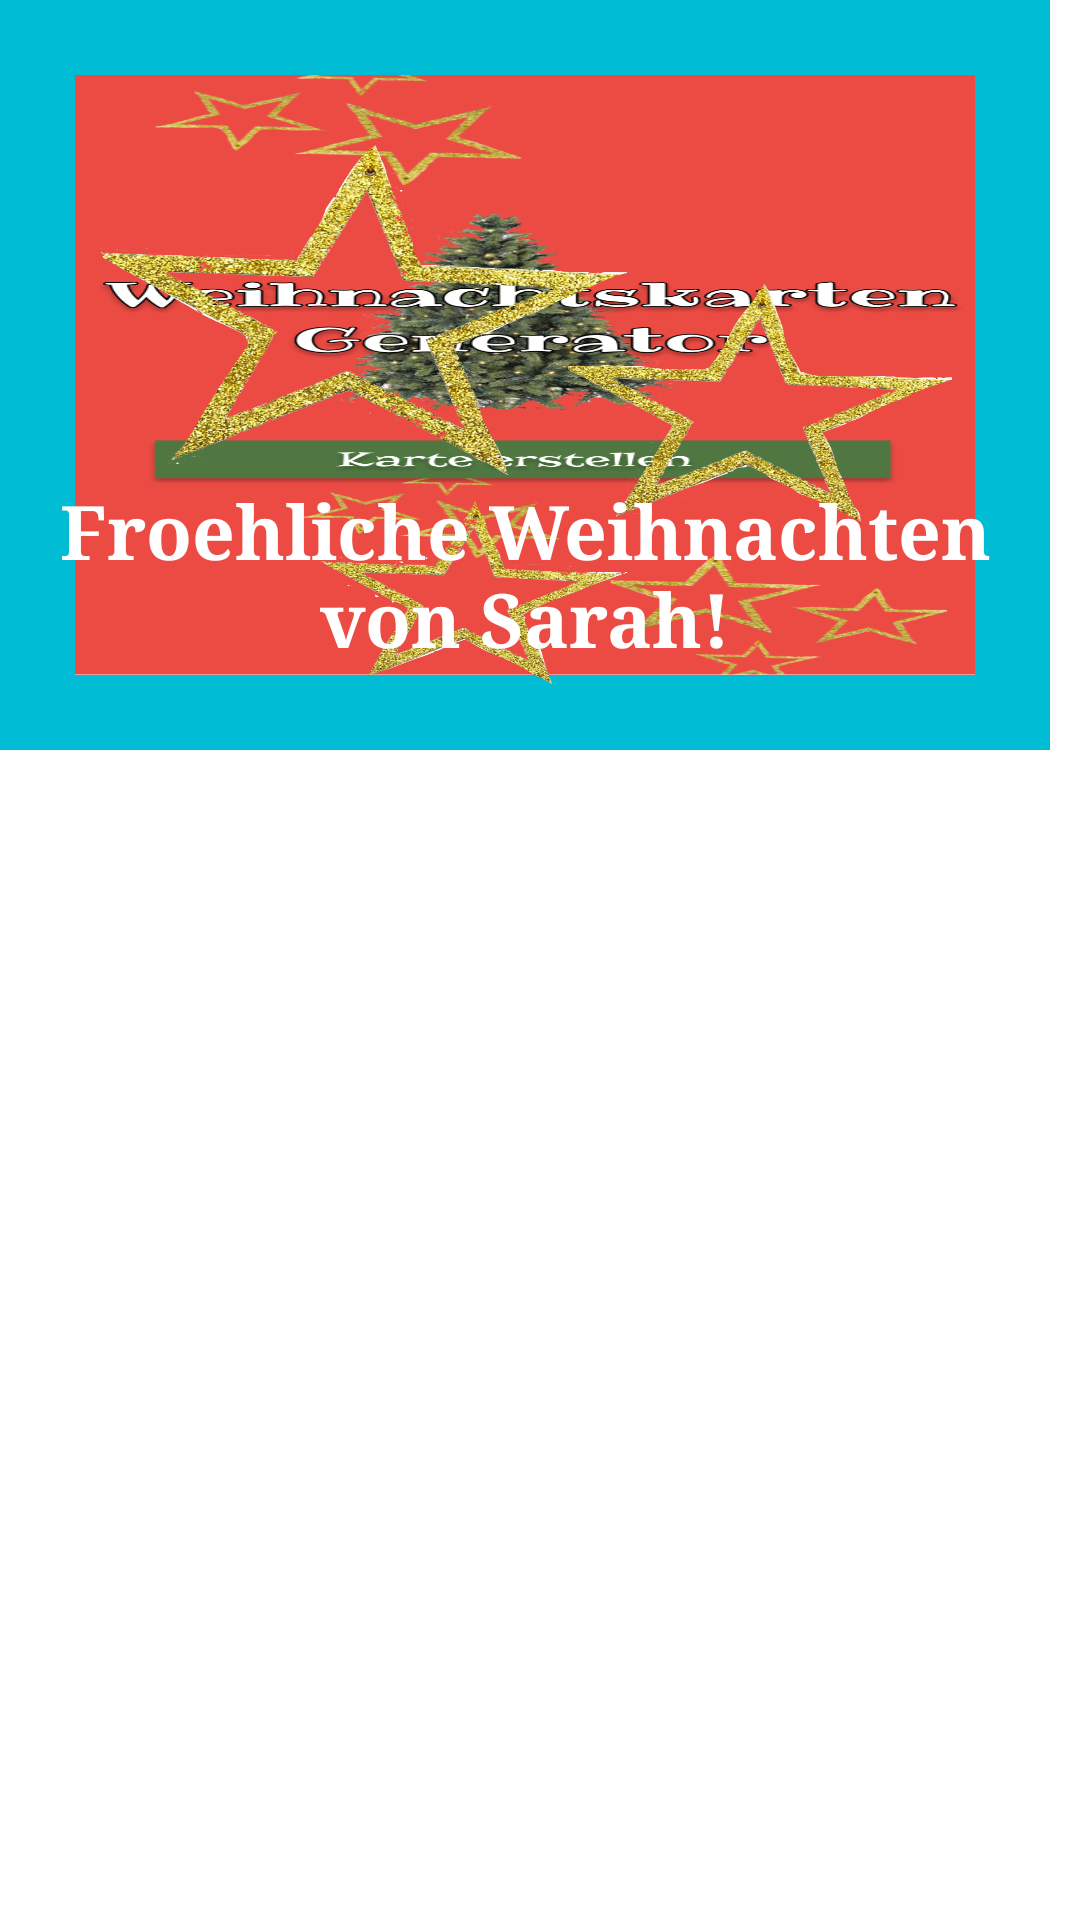

This screen was rendered from an Android layout file. Write that file and the resources it references.
<!-- AndroidManifest.xml: application theme Theme.Weihnachtskarten_generator -->
<!-- res/layout/created_card.xml -->
<?xml version="1.0" encoding="utf-8"?>
<androidx.constraintlayout.widget.ConstraintLayout xmlns:android="http://schemas.android.com/apk/res/android"
    xmlns:app="http://schemas.android.com/apk/res-auto"
    xmlns:tools="http://schemas.android.com/tools"
    android:layout_width="350dp"
    android:layout_height="250dp">
<LinearLayout
    android:layout_width="350dp"
    android:layout_height="250dp"
    android:orientation="horizontal"
    tools:ignore="MissingConstraints">

    <LinearLayout
        android:layout_width="350dp"
        android:layout_height="250dp"
        android:orientation="vertical">

        <FrameLayout
            android:id="@+id/cardBackground"
            android:layout_width="fill_parent"
            android:layout_height="fill_parent"
            android:background="#00BCD4">

            <ImageView
                android:layout_width="300dp"
                android:layout_height="200dp"
                android:layout_gravity="center_horizontal"
                android:layout_marginTop="25dp"
                android:scaleType="fitXY"
                android:src="@drawable/mainbackground"/>

            <ImageView
                android:id="@+id/overlayPicture"
                android:layout_width="wrap_content"
                android:layout_height="wrap_content"
                android:layout_gravity="center_horizontal"
                android:layout_marginTop="25dp"
                android:scaleType="fitXY"
                android:src="@drawable/overlay_1" />

            <TextView
                android:id="@+id/cardText"
                android:layout_width="match_parent"
                android:layout_height="wrap_content"
                android:layout_marginTop="160dp"
                android:fontFamily="serif"
                android:gravity="center_horizontal"
                android:text="Froehliche Weihnachten von Sarah!"
                android:textColor="#FFFFFF"
                android:textSize="25sp"
                android:textStyle="bold"/>

        </FrameLayout>
    </LinearLayout>
</LinearLayout>

    </androidx.constraintlayout.widget.ConstraintLayout>
<!-- resources referenced by this layout -->
<resources>
  <!-- drawable mainbackground: png bitmap (drawable-v24, 350793 bytes) -->
  <!-- drawable overlay_1: png bitmap (drawable-v24, 651951 bytes) -->
  <style name="Theme.Weihnachtskarten_generator" parent="Theme.MaterialComponents.DayNight.NoActionBar" />
</resources>
